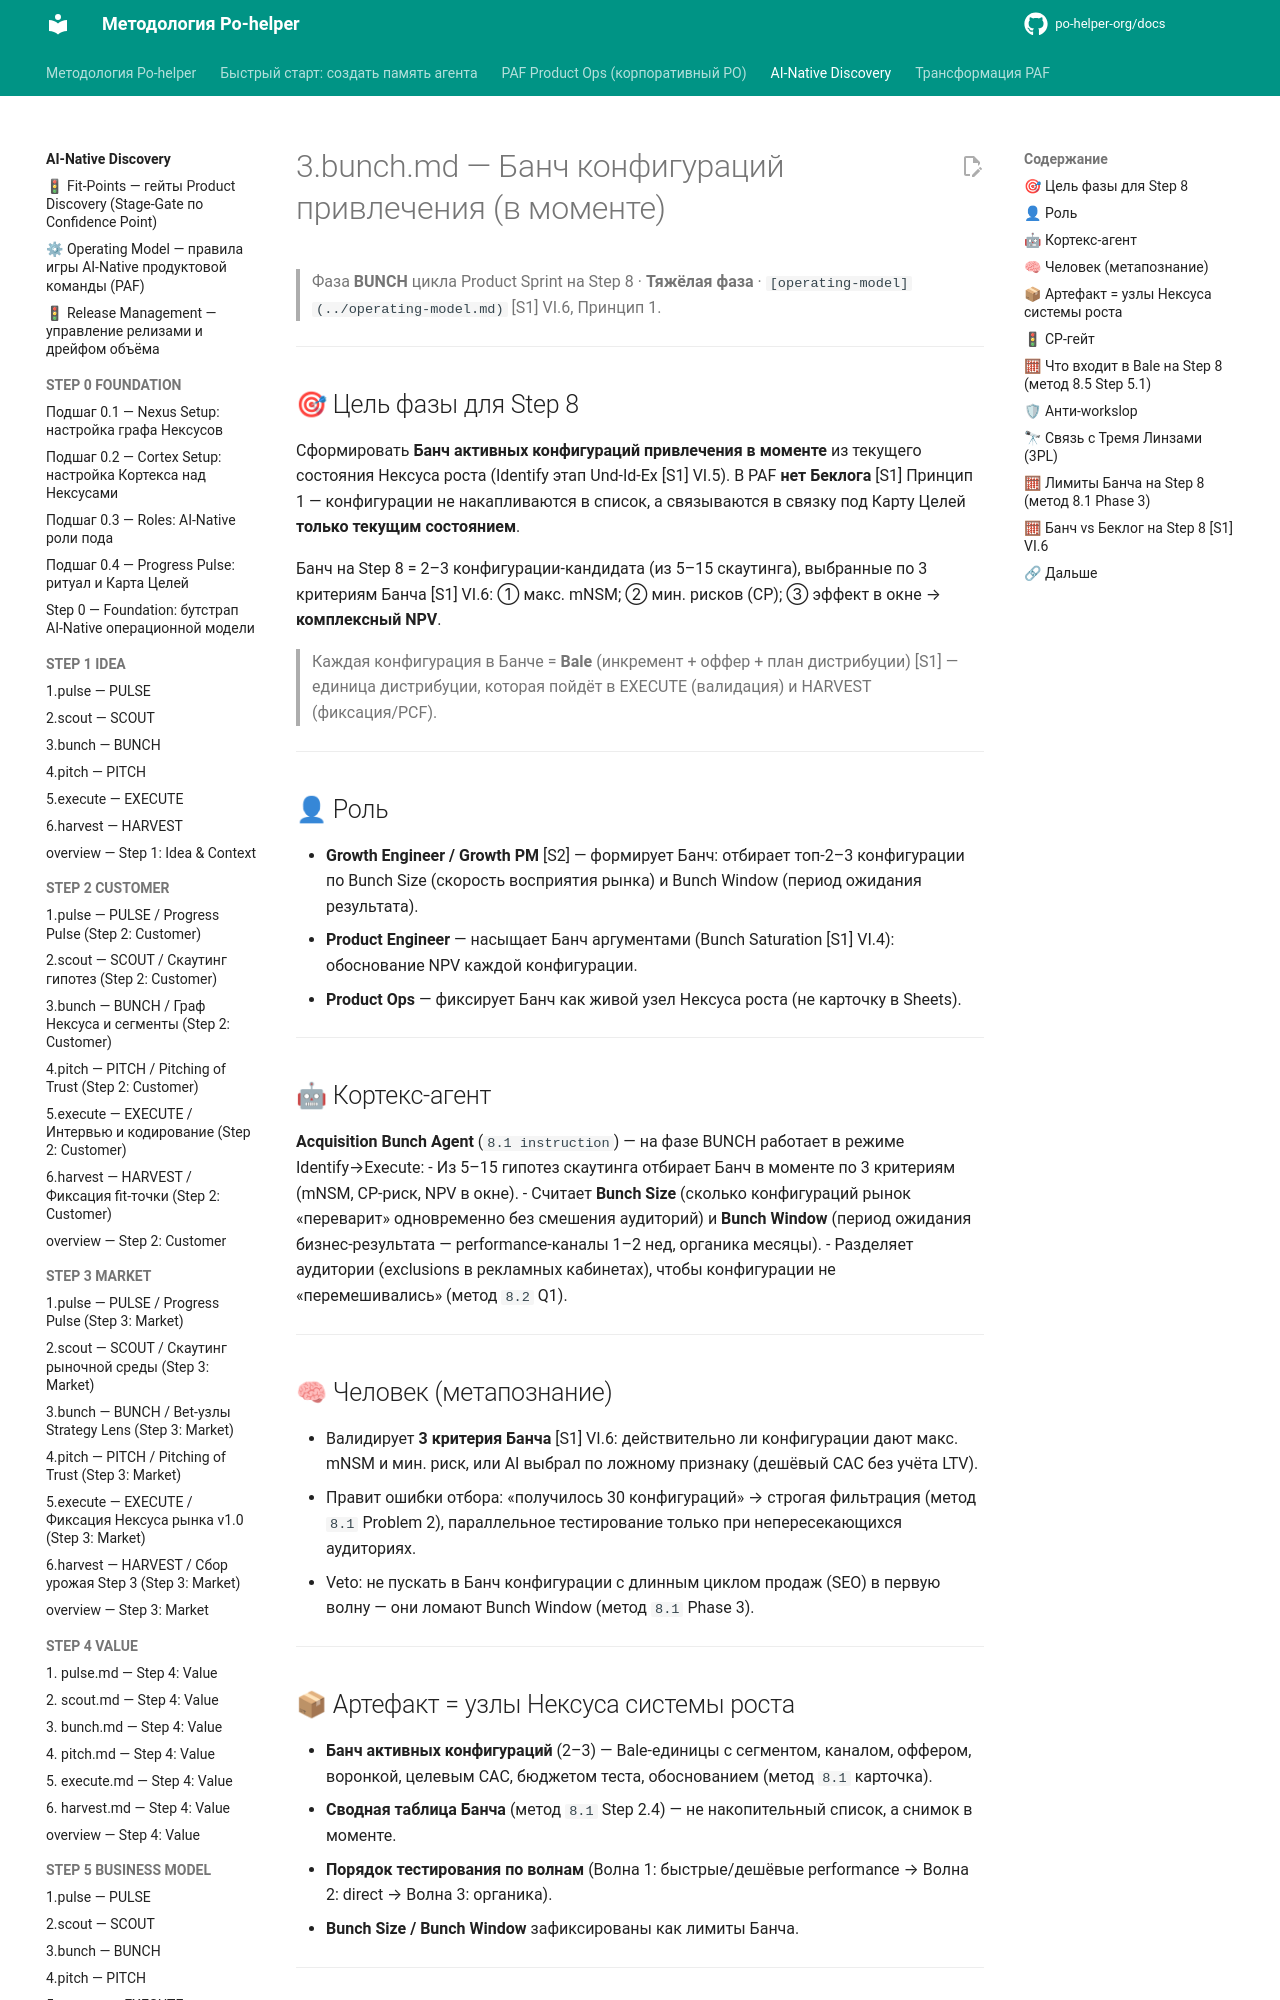

repository: po-helper-org/docs · page: ai-processes/STEP-8-ACQUISITION-PCF/3.bunch/index.html · generator: mkdocs

---
nexus: growth
node_id: aip-8-bunch
node_type: sprint-phase
paf_step: 8
sprint_phase: bunch
kind: normative
owner: Growth Engineer
confidence: 1.0
sources: ["[S1]", "[S2]", "[S3]", "[S4]", "RB-STEP-8"]
updated: 2026-06-20
ttl_days: 365
ripeness: fresh
tags: []
---

# 3.bunch.md — Банч конфигураций привлечения (в моменте)

> Фаза **BUNCH** цикла Product Sprint на Step 8 · **Тяжёлая фаза** · `[operating-model](../operating-model.md)` [S1] VI.6, Принцип 1.

---

## 🎯 Цель фазы для Step 8

Сформировать **Банч активных конфигураций привлечения в моменте** из текущего состояния Нексуса роста (Identify этап Und-Id-Ex [S1] VI.5). В PAF **нет Беклога** [S1] Принцип 1 — конфигурации не накапливаются в список, а связываются в связку под Карту Целей **только текущим состоянием**.

Банч на Step 8 = 2–3 конфигурации-кандидата (из 5–15 скаутинга), выбранные по 3 критериям Банча [S1] VI.6: ① макс. mNSM; ② мин. рисков (CP); ③ эффект в окне → **комплексный NPV**.

> Каждая конфигурация в Банче = **Bale** (инкремент + оффер + план дистрибуции) [S1] — единица дистрибуции, которая пойдёт в EXECUTE (валидация) и HARVEST (фиксация/PCF).

---

## 👤 Роль

- **Growth Engineer / Growth PM** [S2] — формирует Банч: отбирает топ-2–3 конфигурации по Bunch Size (скорость восприятия рынка) и Bunch Window (период ожидания результата).
- **Product Engineer** — насыщает Банч аргументами (Bunch Saturation [S1] VI.4): обоснование NPV каждой конфигурации.
- **Product Ops** — фиксирует Банч как живой узел Нексуса роста (не карточку в Sheets).

---

## 🤖 Кортекс-агент

**Acquisition Bunch Agent** (`8.1 instruction`) — на фазе BUNCH работает в режиме Identify→Execute:
- Из 5–15 гипотез скаутинга отбирает Банч в моменте по 3 критериям (mNSM, CP-риск, NPV в окне).
- Считает **Bunch Size** (сколько конфигураций рынок «переварит» одновременно без смешения аудиторий) и **Bunch Window** (период ожидания бизнес-результата — performance-каналы 1–2 нед, органика месяцы).
- Разделяет аудитории (exclusions в рекламных кабинетах), чтобы конфигурации не «перемешивались» (метод `8.2` Q1).

---

## 🧠 Человек (метапознание)

- Валидирует **3 критерия Банча** [S1] VI.6: действительно ли конфигурации дают макс. mNSM и мин. риск, или AI выбрал по ложному признаку (дешёвый CAC без учёта LTV).
- Правит ошибки отбора: «получилось 30 конфигураций» → строгая фильтрация (метод `8.1` Problem 2), параллельное тестирование только при непересекающихся аудиториях.
- Veto: не пускать в Банч конфигурации с длинным циклом продаж (SEO) в первую волну — они ломают Bunch Window (метод `8.1` Phase 3).

---
